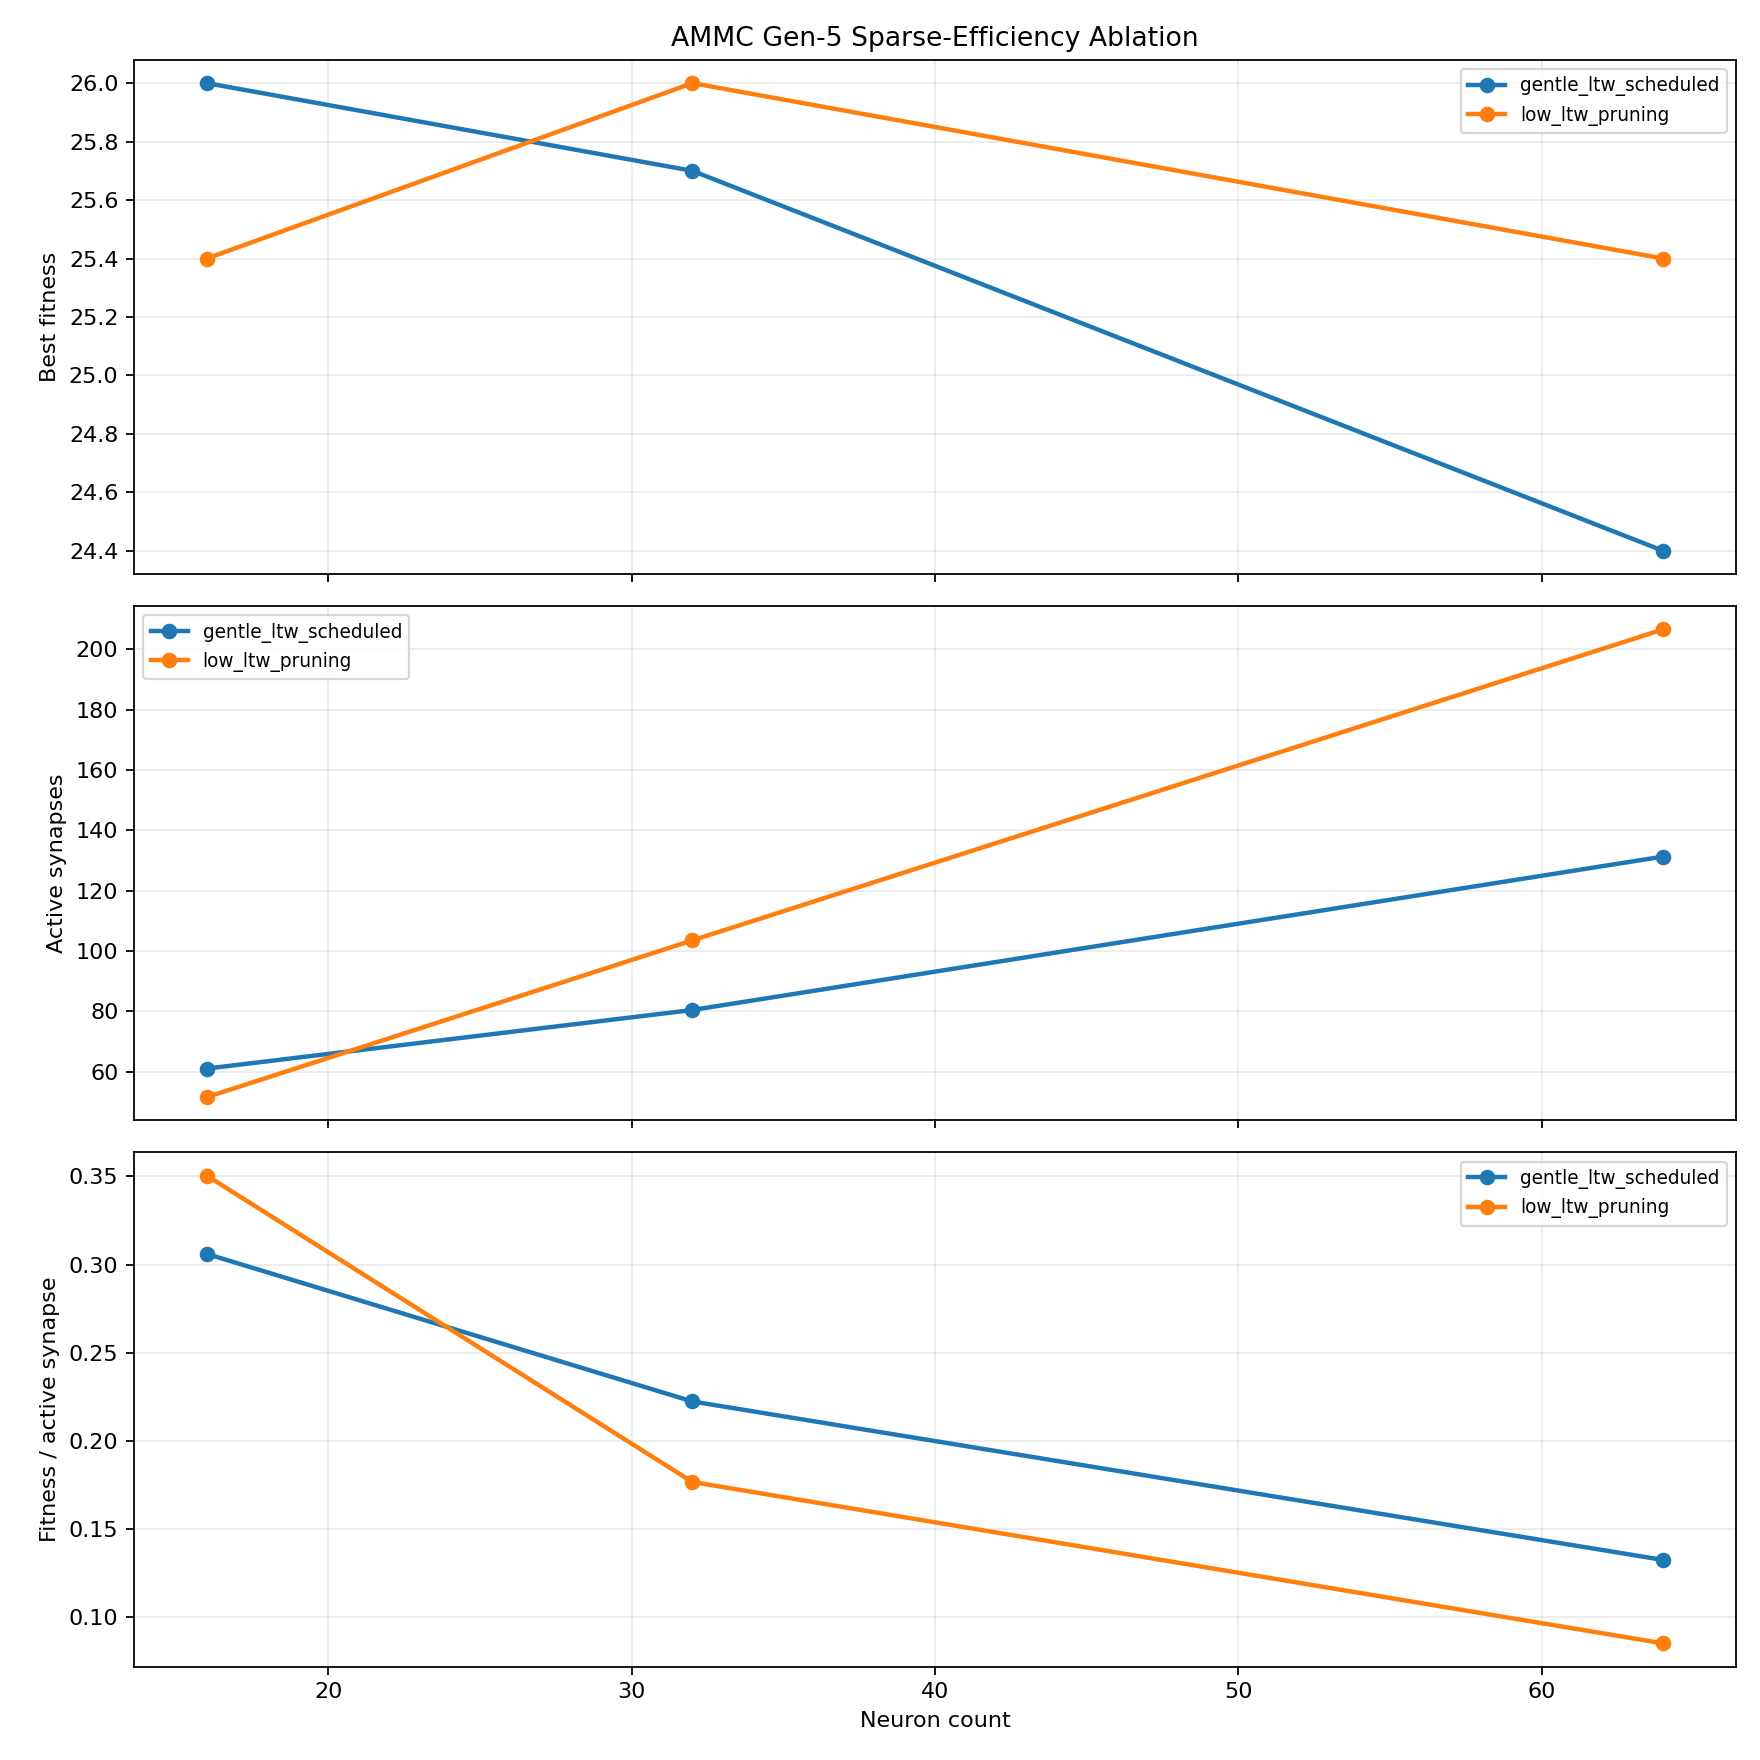

The table this chart was drawn from, first rows:
group, neuron_count, hidden_neurons, max_edges, seeds, final_mean_best_fitness, final_std_best_fitness, final_mean_selection_best_fitness, final_mean_active_synapses, final_active_edge_utilization, final_fitness_per_active_synapse, final_mean_hidden_edge_fraction, final_mean_direct_sensor_motor_fraction, threshold_success_rate, mean_generation_to_threshold
gentle_ltw_scheduled, 16, 4, 128, 10, 26.0, 1.414, 18.7, 61.08, 0.4772, 0.306, 0.4473, 0.1422, 0.9, 156.3
gentle_ltw_scheduled, 32, 20, 256, 10, 25.7, 1.337, 17.9, 80.48, 0.3144, 0.2224, 0.8561, 0.04372, 0.8, 174.2
gentle_ltw_scheduled, 64, 52, 512, 10, 24.4, 0.9661, 17.4, 131.3, 0.2565, 0.1325, 0.9522, 0.02281, 0.5, 217.6
low_ltw_pruning, 16, 4, 128, 10, 25.4, 0.6992, 18.1, 51.64, 0.4034, 0.3504, 0.4433, 0.143, 0.9, 198.0
low_ltw_pruning, 32, 20, 256, 10, 26.0, 1.333, 18.3, 103.5, 0.4045, 0.1767, 0.8605, 0.03899, 1.0, 99.8
low_ltw_pruning, 64, 52, 512, 10, 25.4, 1.075, 17.6, 206.6, 0.4034, 0.08521, 0.9649, 0.01061, 0.8, 221.8
